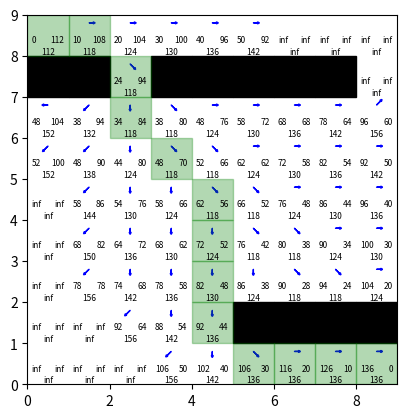

Source code (Python):
import matplotlib.pyplot as plt
import numpy as np

# Define the grid 
grid_size = 9
grid = [[0, 0, 0, 0, 0, 0, 0, 0, 0],
        [1, 1, 0, 1, 1, 1, 1, 1, 0],
        [0, 0, 0, 0, 0, 0, 0, 0, 0],
        [0, 0, 0, 0, 0, 0, 0, 0, 0],
        [0, 0, 0, 0, 0, 0, 0, 0, 0],
        [0, 0, 0, 0, 0, 0, 0, 0, 0],
        [0, 0, 0, 0, 0, 0, 0, 0, 0],
        [0, 0, 0, 0, 0, 1, 1, 1, 1],
        [0, 0, 0, 0, 0, 0, 0, 0, 0]]

delta = [(-1,-1), (-1,0), (-1,1), (0,-1), (0,1), (1,-1), (1,0), (1,1)]

# define start and goal
start = (0, 0)
goal = (8, 8)

# initialize g, h, and f values for the grid
g_values = np.full((grid_size, grid_size), np.inf)
h_values = np.full((grid_size, grid_size), np.inf)
f_values = np.full((grid_size, grid_size), np.inf)
source = np.full((grid_size, grid_size, 2), -1)
# initialize g, h, and f values for the start node

g_values[start] = 0
dx = abs(start[0] - goal[0]); dy = abs(start[1] - goal[1])
# octile distance
h_values[start] = 10 * max(dx, dy) + 4 * min(dx, dy)
f_values[start] = g_values[start] + h_values[start]

# A* algorithm
open_list = [start]
while open_list:
    # find the node with the lowest f value
    current = min(open_list, key=lambda x: f_values[x])
    if current == goal:
        print("Goal found!")
        break
    open_list.remove(current)
    
    # check all the neighbors of 'current'
    for dx, dy in delta:
        x, y = current[0] + dx, current[1] + dy
        # check if the neighbor is valid (within grid and not an obstacle)
        if 0 <= x < 9 and 0 <= y < 9 and grid[x][y] == 0:
            cost = 14 if dx * dy != 0 else 10
            # check if the path through 'current' is better than the previous path
            if g_values[current] + cost < g_values[x, y]:
                g_values[x, y] = g_values[current] + cost
                h_values[x, y] = max(abs(x - goal[0]), abs(y - goal[1])) * 10 + min(abs(x - goal[0]), abs(y - goal[1])) * 4
                f_values[x, y] = g_values[x, y] + h_values[x, y]
                source[x, y] = current
                if (x,y) not in open_list:
                    open_list.append((x,y))

# Backtracking to find the final path
if current == goal:
    path = [goal]
    while current != start:
        current = tuple(source[current])
        path.append(current)
        
# Plotting
fig, ax = plt.subplots()

for i in range(grid_size):
    for j in range(grid_size):
        if grid[i][j] == 1:
            ax.add_patch(plt.Rectangle((j, grid_size - i - 1), 1, 1, color='black'))
        else:
            plt.text(j + 0.1, grid_size - i - 0.5, f'{g_values[i, j]:.0f}', ha='left', va='top', fontsize=6)
            plt.text(j + 0.9, grid_size - i - 0.5, f'{h_values[i, j]:.0f}', ha='right', va='top', fontsize=6)
            plt.text(j + 0.5, grid_size - i - 0.9, f'{f_values[i, j]:.0f}', ha='center', va='center', fontsize=6)
        if source[i, j][0] != -1:
            dx, dy = source[i, j][1] - j, source[i, j][0] - i
            plt.arrow(j + 0.5, grid_size - i - 0.2, -dx * 0.1, dy * 0.1, head_width=0.05, head_length=0.05, fc='blue', ec='blue')
# Highlighting the final path in green
for x, y in path:
    ax.add_patch(plt.Rectangle((y, grid_size - x - 1), 1, 1, color='green', alpha=0.3))

plt.xlim(0, grid_size)
plt.ylim(0, grid_size)
plt.gca().set_aspect('equal', adjustable='box')
plt.show()

    
